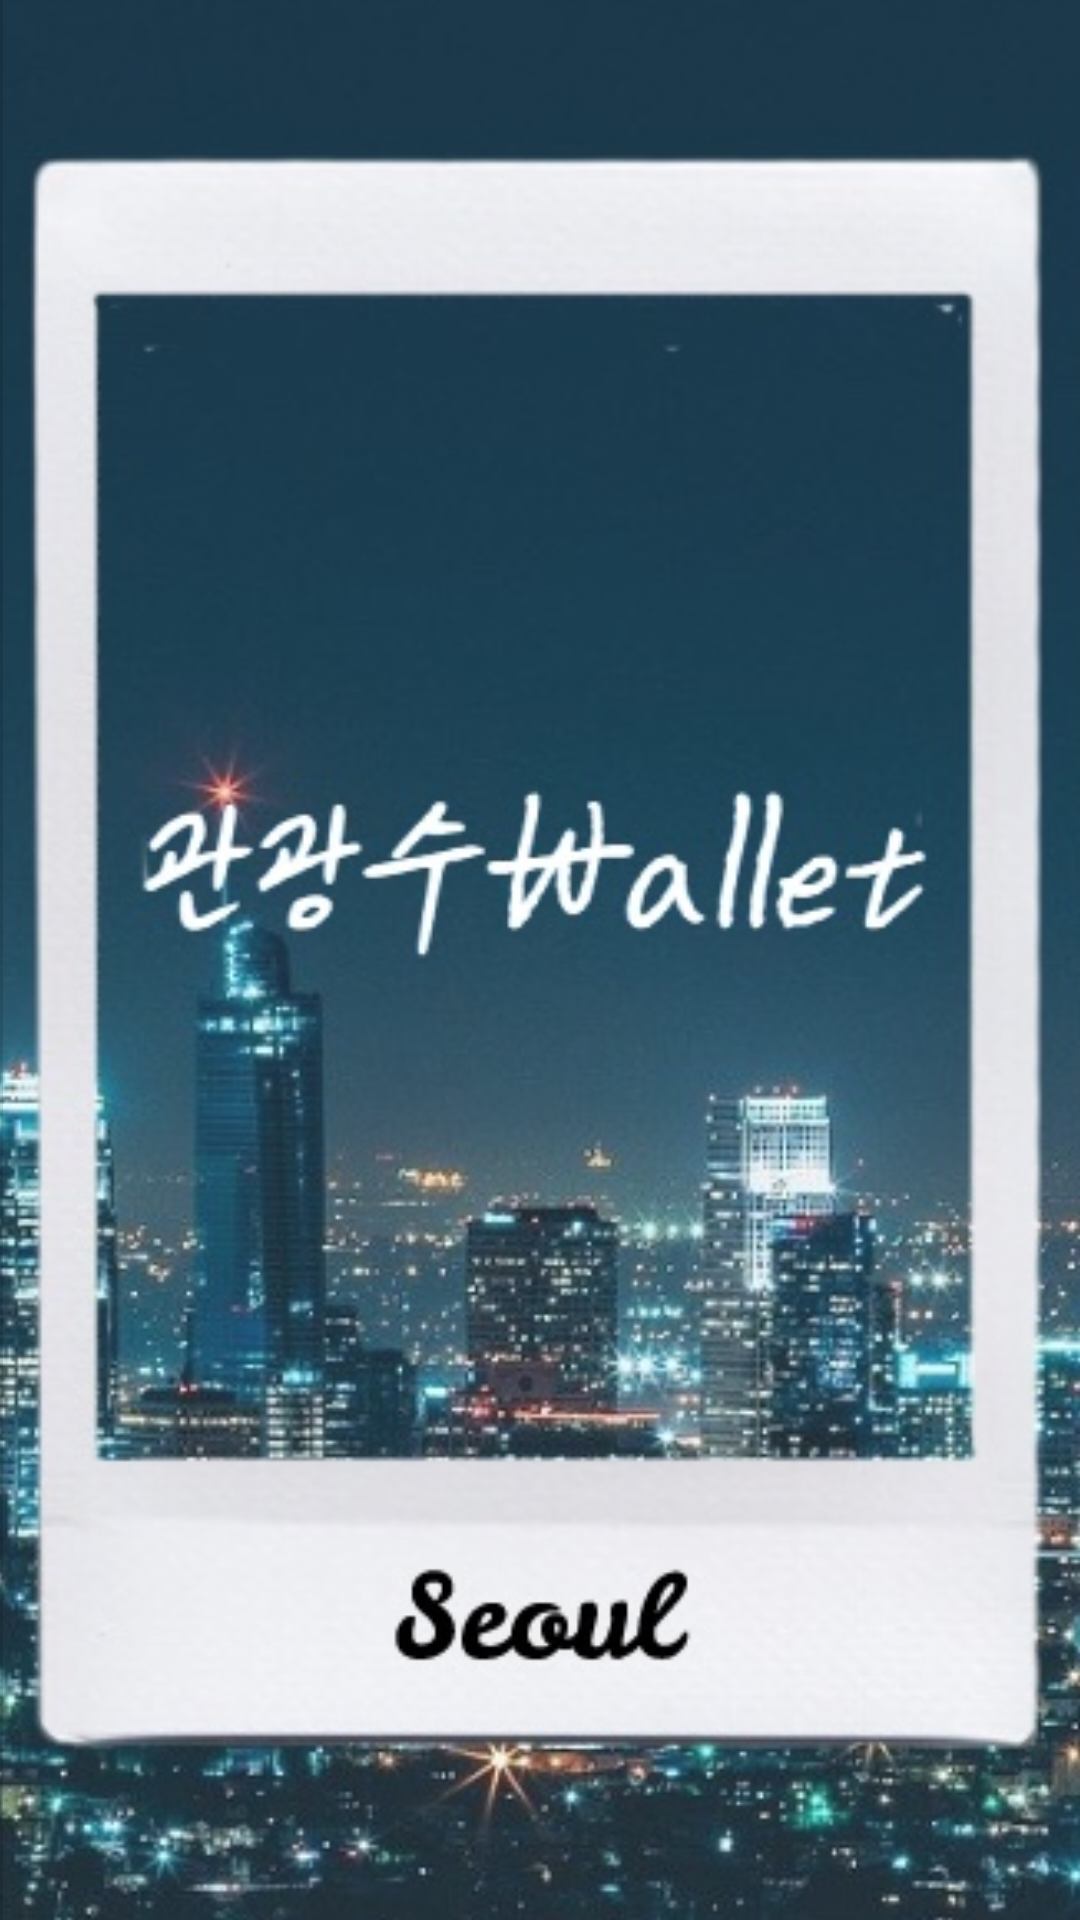

Produce the Android XML layout that renders to this screen, including the resource entries it uses.
<!-- AndroidManifest.xml: application theme Theme.HackerthonProject -->
<!-- res/layout/activity_splash.xml -->
<?xml version="1.0" encoding="utf-8"?>
<AbsoluteLayout
    xmlns:android="http://schemas.android.com/apk/res/android"
    xmlns:app="http://schemas.android.com/apk/res-auto"
    xmlns:tools="http://schemas.android.com/tools"
    android:layout_width="match_parent"
    android:layout_height="match_parent">

    <ImageView
        android:id="@+id/imageView2"
        android:layout_width="501dp"
        android:layout_height="924dp"
        android:layout_x="-69dp"
        android:layout_y="-96dp"
        app:srcCompat="@drawable/background" />

    <View
        android:id="@+id/divider"
        android:layout_width="1dp"
        android:layout_height="match_parent"
        android:background="?android:attr/listDivider" />
</AbsoluteLayout>
<!-- resources referenced by this layout -->
<resources>
  <!-- drawable background: jpg bitmap (drawable-v24, 125468 bytes) -->
  <style name="Theme.HackerthonProject" parent="Theme.MaterialComponents.DayNight.NoActionBar">
          
          <item name="colorPrimary">@color/purple_500</item>
          <item name="colorPrimaryVariant">@color/purple_700</item>
          <item name="colorOnPrimary">@color/white</item>
          
          <item name="colorSecondary">@color/teal_200</item>
          <item name="colorSecondaryVariant">@color/teal_700</item>
          <item name="colorOnSecondary">@color/black</item>
          
          <item name="android:statusBarColor" tools:targetApi="l">?attr/colorPrimaryVariant</item>
          
      </style>
  <color name="purple_500">#FF6200EE</color>
  <color name="purple_700">#FF3700B3</color>
  <color name="white">#FFFFFFFF</color>
  <color name="teal_200">#FF03DAC5</color>
  <color name="teal_700">#FF018786</color>
  <color name="black">#FF000000</color>
</resources>
